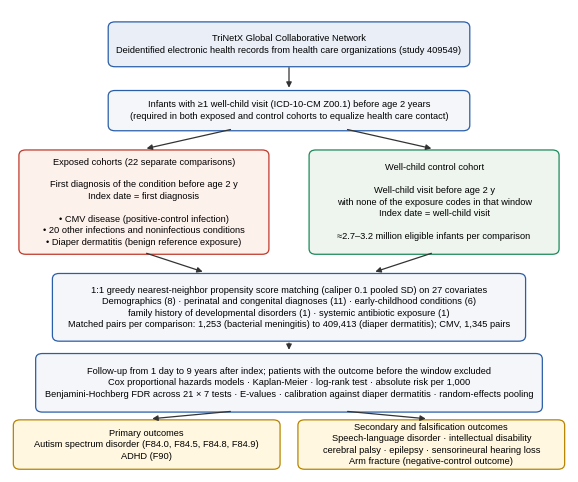

This chart was generated by the following Python code: (Note: this script raises an exception after producing the figure.)
import matplotlib; matplotlib.use('Agg'); import matplotlib.pyplot as plt
from matplotlib.patches import FancyBboxPatch
plt.rcParams.update({'font.family':'Liberation Sans','font.size':6.7})
fig,ax=plt.subplots(figsize=(7.2,6.0),dpi=300); ax.set_xlim(0,100); ax.set_ylim(-1,100); ax.axis('off')
def box(x,y,w,h,t,fc='#f4f6fa',ec='#2a5ea8',b=False,fs=6.7):
    ax.add_patch(FancyBboxPatch((x,y),w,h,boxstyle='round,pad=0.4,rounding_size=1.2',fc=fc,ec=ec,lw=0.9))
    ax.text(x+w/2,y+h/2,t,ha='center',va='center',fontsize=fs,fontweight='bold' if b else 'normal',linespacing=1.35)
def arr(x1,y1,x2,y2): ax.annotate('',xy=(x2,y2),xytext=(x1,y1),arrowprops=dict(arrowstyle='-|>',color='#333',lw=0.9,mutation_scale=8))
box(18,88,64,9,'TriNetX Global Collaborative Network\nDeidentified electronic health records from health care organizations (study 409549)',fc='#e9eef7',b=False)
box(18,74,64,8,'Infants with ≥1 well-child visit (ICD-10-CM Z00.1) before age 2 years\n(required in both exposed and control cohorts to equalize health care contact)')
arr(50,88,50,82.4)
box(2,47,44,22,'Exposed cohorts (22 separate comparisons)\n\nFirst diagnosis of the condition before age 2 y\nIndex date = first diagnosis\n\n• CMV disease (positive-control infection)\n• 20 other infections and noninfectious conditions\n• Diaper dermatitis (benign reference exposure)',fc='#fdf1ec',ec='#c0392b')
box(54,47,44,22,'Well-child control cohort\n\nWell-child visit before age 2 y\nwith none of the exposure codes in that window\nIndex date = well-child visit\n\n≈2.7–3.2 million eligible infants per comparison',fc='#eef5ef',ec='#1b8a5a')
arr(40,74,24,69.6); arr(60,74,76,69.6)
box(8,28,84,14,'1:1 greedy nearest-neighbor propensity score matching (caliper 0.1 pooled SD) on 27 covariates\nDemographics (8) · perinatal and congenital diagnoses (11) · early-childhood conditions (6)\nfamily history of developmental disorders (1) · systemic antibiotic exposure (1)\nMatched pairs per comparison: 1,253 (bacterial meningitis) to 409,413 (diaper dermatitis); CMV, 1,345 pairs')
arr(24,47,35,42.6); arr(76,47,65,42.6)
box(5,12.5,90,12,'Follow-up from 1 day to 9 years after index; patients with the outcome before the window excluded\nCox proportional hazards models · Kaplan-Meier · log-rank test · absolute risk per 1,000\nBenjamini-Hochberg FDR across 21 × 7 tests · E-values · calibration against diaper dermatitis · random-effects pooling')
arr(50,27.8,50,25.1)
box(1,0,47,10,'Primary outcomes\nAutism spectrum disorder (F84.0, F84.5, F84.8, F84.9)\nADHD (F90)',fc='#fff7e0',ec='#b88400',b=False)
box(52,0,47,10,'Secondary and falsification outcomes\nSpeech-language disorder · intellectual disability\ncerebral palsy · epilepsy · sensorineural hearing loss\nArm fracture (negative-control outcome)',fc='#fff7e0',ec='#b88400')
arr(40,12.3,25,10.6); arr(60,12.3,75,10.6)
for ext in ['png','pdf']: fig.savefig(f'figs/Figure1_study_design.{ext}',dpi=300,bbox_inches='tight')
fig.savefig('figs/Figure1_study_design.tiff',dpi=300,bbox_inches='tight',pil_kwargs={'compression':'tiff_lzw'})
